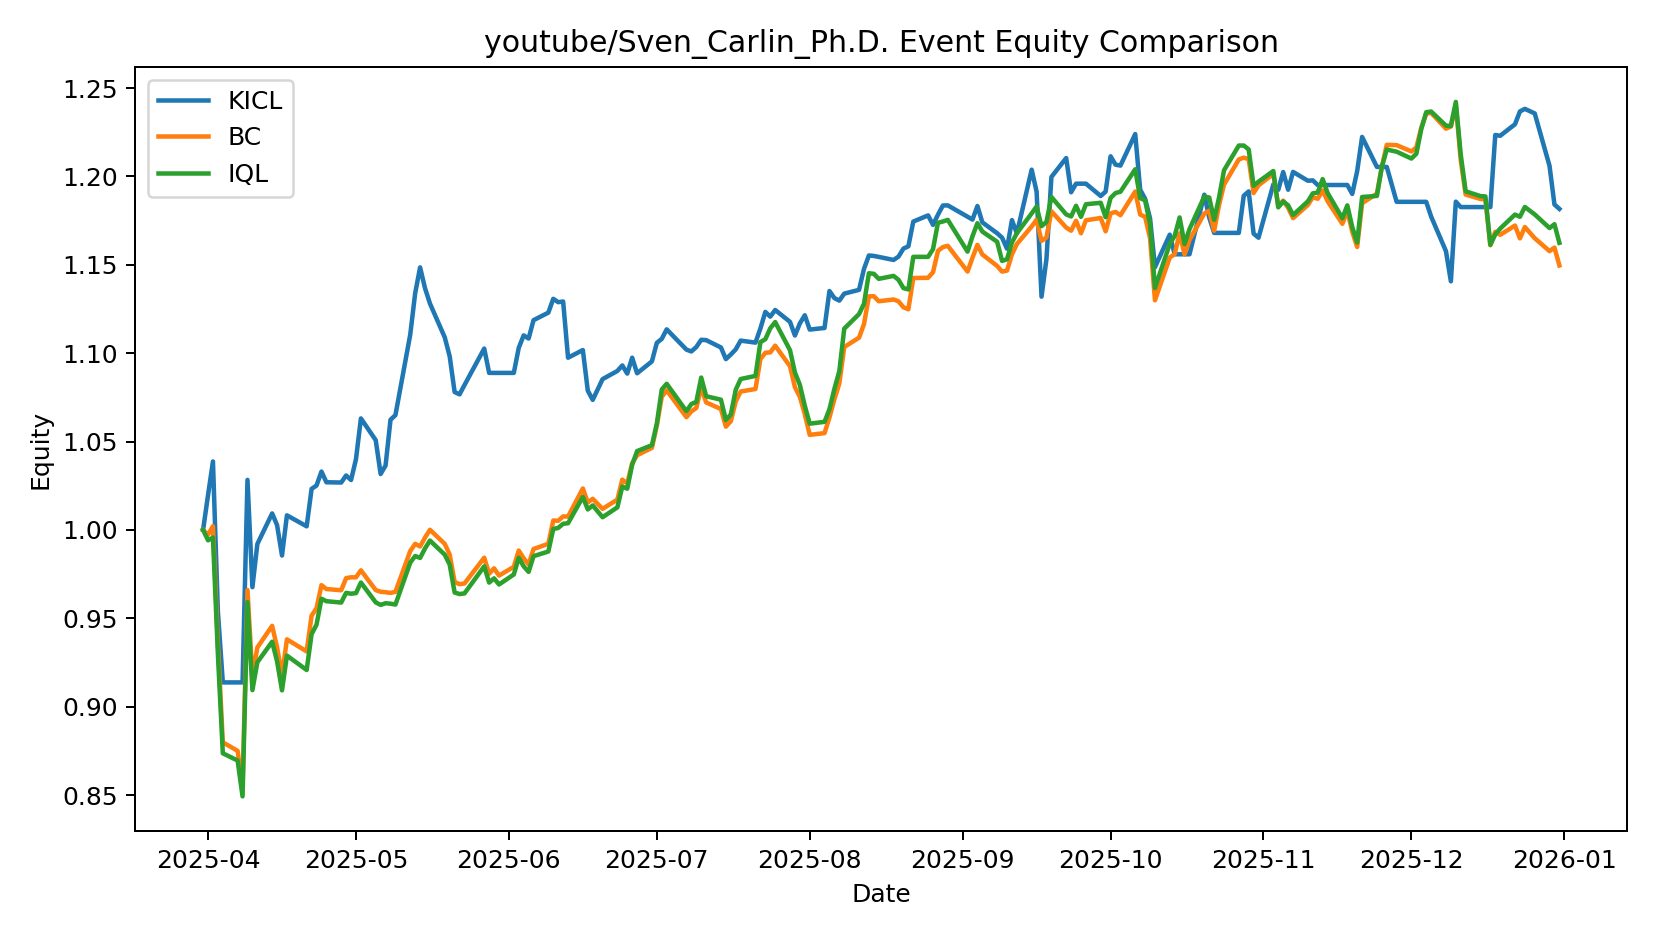

Source data for this figure (header and first rows):
date, KICL, BC, IQL
2025-03-31 00:00:00, 1.0, 1.0, 1.0
2025-04-01 00:00:00, 1.02, 0.9972, 0.9941
2025-04-02 00:00:00, 1.039, 1.002, 0.9957
2025-04-03 00:00:00, 0.9538, 0.9361, 0.9298
2025-04-04 00:00:00, 0.9137, 0.8798, 0.8736
2025-04-07 00:00:00, 0.9137, 0.875, 0.8695
2025-04-08 00:00:00, 0.9137, 0.8539, 0.8492
2025-04-09 00:00:00, 1.028, 0.966, 0.9592
2025-04-10 00:00:00, 0.9676, 0.9171, 0.9093
2025-04-11 00:00:00, 0.992, 0.9335, 0.9251
2025-04-14 00:00:00, 1.009, 0.9457, 0.9367
2025-04-15 00:00:00, 1.003, 0.9335, 0.9257
2025-04-16 00:00:00, 0.9855, 0.9176, 0.9092
2025-04-17 00:00:00, 1.008, 0.9381, 0.9289
2025-04-21 00:00:00, 1.002, 0.9312, 0.9207
2025-04-22 00:00:00, 1.023, 0.9515, 0.941
2025-04-23 00:00:00, 1.025, 0.9557, 0.9464
2025-04-24 00:00:00, 1.033, 0.9687, 0.961
2025-04-25 00:00:00, 1.027, 0.9665, 0.9597
2025-04-28 00:00:00, 1.027, 0.9659, 0.9589
2025-04-29 00:00:00, 1.031, 0.9727, 0.9644
2025-04-30 00:00:00, 1.028, 0.9732, 0.9639
2025-05-01 00:00:00, 1.04, 0.9732, 0.9642
2025-05-02 00:00:00, 1.063, 0.9771, 0.9702
2025-05-05 00:00:00, 1.051, 0.9659, 0.959
2025-05-06 00:00:00, 1.032, 0.965, 0.9576
2025-05-07 00:00:00, 1.036, 0.9647, 0.9585
2025-05-08 00:00:00, 1.062, 0.9643, 0.9583
2025-05-09 00:00:00, 1.065, 0.965, 0.9578
2025-05-12 00:00:00, 1.11, 0.988, 0.9815
2025-05-13 00:00:00, 1.134, 0.9921, 0.9852
2025-05-14 00:00:00, 1.148, 0.9906, 0.9841
2025-05-15 00:00:00, 1.137, 0.9956, 0.9895
2025-05-16 00:00:00, 1.128, 1, 0.994
2025-05-19 00:00:00, 1.109, 0.9921, 0.986
2025-05-20 00:00:00, 1.098, 0.986, 0.9804
2025-05-21 00:00:00, 1.078, 0.9706, 0.9646
2025-05-22 00:00:00, 1.077, 0.9693, 0.9637
2025-05-23 00:00:00, 1.082, 0.9697, 0.9641
2025-05-27 00:00:00, 1.103, 0.9842, 0.9794
2025-05-28 00:00:00, 1.089, 0.9752, 0.9702
2025-05-29 00:00:00, 1.089, 0.9783, 0.9726
2025-05-30 00:00:00, 1.089, 0.9742, 0.9691
2025-06-02 00:00:00, 1.089, 0.9791, 0.9748
2025-06-03 00:00:00, 1.103, 0.9883, 0.9842
2025-06-04 00:00:00, 1.11, 0.9839, 0.9794
2025-06-05 00:00:00, 1.108, 0.9804, 0.9762
2025-06-06 00:00:00, 1.119, 0.9892, 0.9851
2025-06-09 00:00:00, 1.123, 0.9921, 0.9878
2025-06-10 00:00:00, 1.131, 1.005, 1
2025-06-11 00:00:00, 1.129, 1.005, 1.001
2025-06-12 00:00:00, 1.129, 1.008, 1.003
2025-06-13 00:00:00, 1.097, 1.008, 1.004
2025-06-16 00:00:00, 1.102, 1.023, 1.019
2025-06-17 00:00:00, 1.079, 1.016, 1.012
2025-06-18 00:00:00, 1.074, 1.018, 1.014
2025-06-20 00:00:00, 1.085, 1.012, 1.007
2025-06-23 00:00:00, 1.09, 1.017, 1.013
2025-06-24 00:00:00, 1.093, 1.028, 1.025
2025-06-25 00:00:00, 1.088, 1.026, 1.023
... 131 more rows
